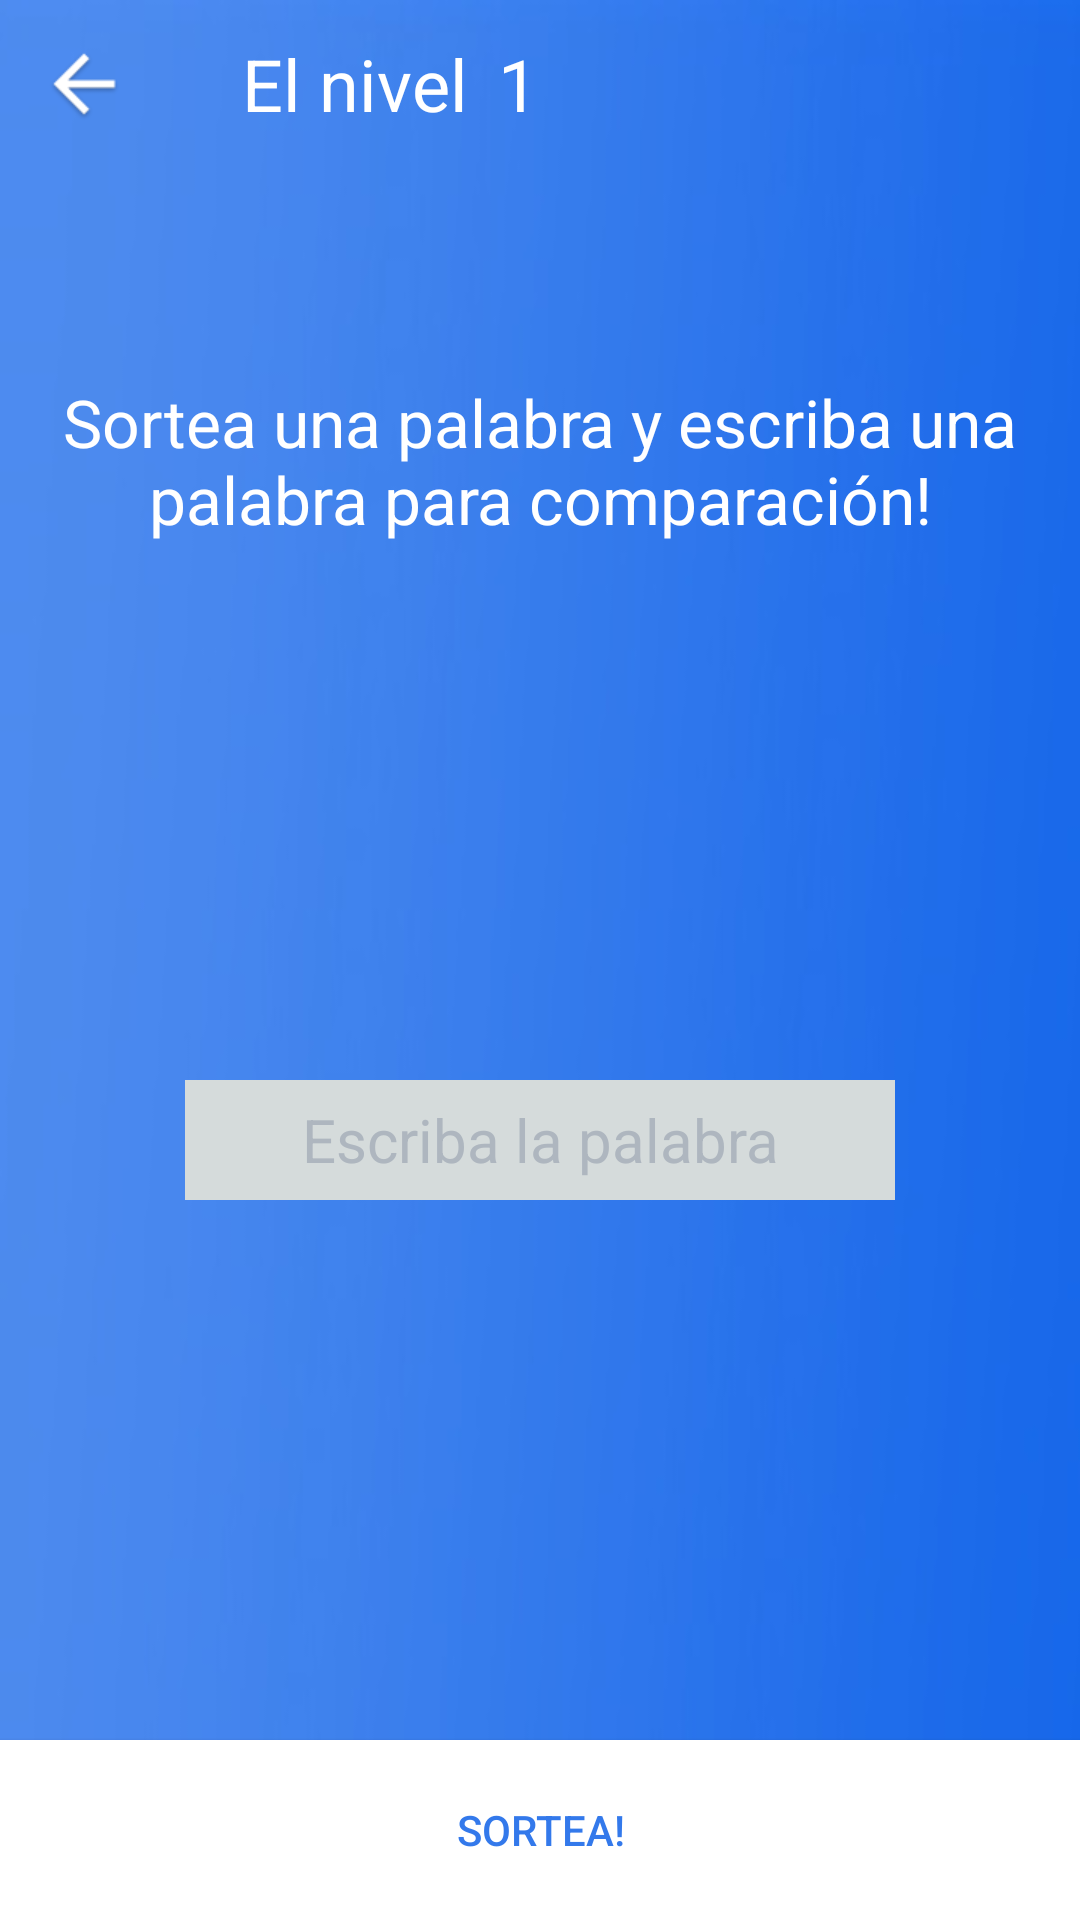

Produce the Android XML layout that renders to this screen, including the resource entries it uses.
<!-- AndroidManifest.xml: application theme AppTheme -->
<!-- res/layout/espanol2.xml -->
<?xml version="1.0" encoding="utf-8"?>
<android.support.design.widget.CoordinatorLayout xmlns:android="http://schemas.android.com/apk/res/android"
    xmlns:app="http://schemas.android.com/apk/res-auto"
    xmlns:tools="http://schemas.android.com/tools"
    android:layout_width="match_parent"
    android:layout_height="match_parent"
    android:fitsSystemWindows="true"
    tools:context="com.arqonia.supermemopolaco.MainActivity"><![CDATA[


    include layout="@layout/content_main"
        android:layout_height="298dp"
        android:layout_width="91dp" />

    ]]>


    <RelativeLayout
        android:layout_width="match_parent"
        android:layout_height="match_parent"
        android:background="@drawable/sky">

        <android.support.design.widget.AppBarLayout
            android:layout_width="match_parent"
            android:layout_height="wrap_content"
            android:theme="@style/AppTheme.AppBarOverlay"
            android:id="@+id/appBarLayout">

            <android.support.v7.widget.Toolbar
                android:id="@+id/toolbar"
                android:layout_width="match_parent"
                android:layout_height="?attr/actionBarSize"
                app:popupTheme="@style/AppTheme.PopupOverlay"
                app:navigationIcon="@drawable/back_arrow"/>

        </android.support.design.widget.AppBarLayout>



        <Button
            android:text="Compra!"
            android:layout_width="wrap_content"
            android:layout_height="60dp"
            android:id="@+id/buttonComprobar"
            tools:text="Compra!"
            android:textColor="#3379eb"
            android:background="@drawable/button_pressed"
            android:enabled="false"
            android:layout_alignParentBottom="true"
            android:layout_alignParentRight="true"
            android:layout_alignParentEnd="true"
            android:layout_alignParentLeft="true"
            android:layout_alignParentStart="true"
            android:visibility="gone"/>

        <Button
            android:text="Sortea!"
            android:layout_width="wrap_content"
            android:layout_height="60dp"
            android:id="@+id/buttonSortear"
            tools:text="Sortea!"
            android:textColor="#3379eb"
            android:background="@drawable/button_pressed"
            android:layout_alignParentBottom="true"
            android:layout_alignParentLeft="true"
            android:layout_alignParentStart="true"
            android:layout_alignParentRight="true"
            android:layout_alignParentEnd="true" />


        <TextView
            android:text=""
            android:layout_height="60dp"
            android:id="@+id/textViewSortear"
            tools:text=""
            android:gravity="center_horizontal"
            android:textAlignment="gravity"
            android:textColorHint="@color/colorPrimaryDark"
            android:textAppearance="@style/TextAppearance.AppCompat.Large.Inverse"
            android:layout_centerVertical="true"
            android:layout_alignLeft="@+id/textViewComprobar"
            android:layout_alignStart="@+id/textViewComprobar"
            android:layout_width="170dp" />

        <TextView
            android:text="Sortea una palabra y escriba una palabra para comparación!"
            android:layout_width="wrap_content"
            android:layout_height="wrap_content"
            android:id="@+id/textView2"
            tools:text="Sortea una palabra y escriba una palabra para comparación!"
            android:textAppearance="@style/TextAppearance.AppCompat.Large.Inverse"
            android:gravity="center_vertical|center_horizontal"
            android:layout_marginTop="70dp"
            android:layout_below="@+id/appBarLayout"
            android:layout_alignParentLeft="true"
            android:layout_alignParentStart="true" />

        <TextView
            android:text="1"
            android:layout_width="wrap_content"
            android:layout_height="wrap_content"
            android:textColor="#FFFFFF"
            android:id="@+id/textViewNivel"
            android:layout_marginLeft="10dp"
            android:layout_marginStart="10dp"
            android:textAppearance="@style/TextAppearance.AppCompat.Headline"
            android:layout_alignBaseline="@+id/Espanol"
            android:layout_alignBottom="@+id/Espanol"
            android:layout_toRightOf="@+id/Espanol"
            android:layout_toEndOf="@+id/Espanol" />

        <EditText
            android:layout_width="wrap_content"
            android:layout_height="40dp"
            android:inputType="textPersonName"
            android:ems="10"
            android:id="@+id/editTextEntrada"
            android:text=""
            android:background="#d5dbdb"
            android:gravity="center_vertical|center_horizontal"
            tools:text=""
            android:textSize="20sp"
            android:hint="Escriba la palabra"
            android:textAppearance="@style/TextAppearance.AppCompat.Large.Inverse"
            android:layout_below="@+id/textViewSortear"
            android:layout_centerHorizontal="true"
            android:layout_marginTop="10dp" />

        <TextView
            android:text=""
            android:layout_height="60dp"
            android:id="@+id/textViewComprobar"
            tools:text=""
            android:gravity="center_horizontal"
            android:textAlignment="gravity"
            android:textAppearance="@style/TextAppearance.AppCompat.Large.Inverse"
            android:layout_marginTop="37dp"
            android:layout_below="@+id/editTextEntrada"
            android:layout_centerHorizontal="true"
            android:layout_width="170dp" />

        <TextView
            android:text="El nivel"
            android:layout_width="wrap_content"
            android:layout_height="wrap_content"
            android:textColor="#FFFFFF"
            android:id="@+id/Espanol"
            android:textAppearance="@style/TextAppearance.AppCompat.Headline"
            android:layout_marginLeft="19dp"
            android:layout_marginStart="19dp"
            android:layout_marginBottom="12dp"
            android:layout_above="@+id/textView2"
            android:layout_alignLeft="@+id/editTextEntrada"
            android:layout_alignStart="@+id/editTextEntrada" />

    </RelativeLayout>

</android.support.design.widget.CoordinatorLayout>
<!-- res/layout/content_main.xml (included above) -->
<?xml version="1.0" encoding="utf-8"?>
<RelativeLayout xmlns:android="http://schemas.android.com/apk/res/android"
    xmlns:app="http://schemas.android.com/apk/res-auto"
    xmlns:tools="http://schemas.android.com/tools"
    android:id="@+id/content_main"
    android:layout_width="match_parent"
    android:layout_height="match_parent"
    android:paddingBottom="@dimen/activity_vertical_margin"
    android:paddingLeft="@dimen/activity_horizontal_margin"
    android:paddingRight="@dimen/activity_horizontal_margin"
    android:paddingTop="@dimen/activity_vertical_margin"
    app:layout_behavior="@string/appbar_scrolling_view_behavior"
    tools:context="com.arqonia.supermemopolaco.MainActivity"
    tools:showIn="@layout/activity_main"
    android:background="#FFFFFF">
</RelativeLayout>
<!-- res/layout/activity_main.xml (included above) -->
<?xml version="1.0" encoding="utf-8"?>
<android.support.design.widget.CoordinatorLayout xmlns:android="http://schemas.android.com/apk/res/android"
    xmlns:app="http://schemas.android.com/apk/res-auto"
    xmlns:tools="http://schemas.android.com/tools"
    android:layout_width="match_parent"
    android:layout_height="match_parent"
    android:fitsSystemWindows="true"
    tools:context="com.arqonia.supermemopolaco.MainActivity"
    android:background="#008000">


    include layout="@layout/content_main"
        android:layout_height="298dp"
        android:layout_width="91dp" />

    <RelativeLayout
        android:layout_width="match_parent"
        android:layout_height="match_parent"
        android:background="@drawable/sky">

    </RelativeLayout>

    <android.support.design.widget.AppBarLayout
        android:layout_width="match_parent"
        android:layout_height="wrap_content"
        android:theme="@style/AppTheme.AppBarOverlay">

        <android.support.v7.widget.Toolbar
            android:id="@+id/toolbar"
            android:layout_width="match_parent"
            android:layout_height="?attr/actionBarSize"
            android:background="?attr/colorPrimary"
            app:popupTheme="@style/AppTheme.PopupOverlay"
            android:backgroundTint="#008000"/>

    </android.support.design.widget.AppBarLayout>

    <RelativeLayout
        android:layout_width="match_parent"
        android:layout_height="match_parent"
        android:background="@drawable/sky">

        <Button
            android:text="Español"
            android:textColor="#000000"
            android:layout_width="100dp"
            android:layout_height="60dp"
            android:id="@+id/buttonEspanol"
            app:layout_anchorGravity="center_vertical|center_horizontal"
            android:layout_gravity="center_vertical|left"
            android:layout_marginLeft="82dp"
            android:onClick="onButtonClick"
            android:elevation="0dp"
            style="@android:style/Widget.Holo.Button"
            android:background="@drawable/button_pressed"
            android:layout_marginStart="46dp"
            android:layout_alignBottom="@+id/buttonPolski"
            android:layout_alignParentLeft="true"
            android:layout_alignParentStart="true"
            android:layout_alignTop="@+id/buttonPolski" />

        <Button
           android:text="Polski"
           android:textColor="#000000"
           android:layout_width="100dp"
           android:layout_height="60dp"
           android:id="@+id/buttonPolski"
           app:layout_anchorGravity="center_vertical|center_horizontal"
           android:layout_gravity="center_vertical|center_horizontal"
            android:onClick="onButtonClick"
           style="@android:style/Widget.Holo.Button"
            android:background="@drawable/button_pressed"
            android:layout_marginRight="47dp"
            android:layout_marginEnd="47dp"
            android:layout_centerVertical="true"
            android:layout_alignParentRight="true"
            android:layout_alignParentEnd="true" />

        <TextView
            android:text="SuperMemoPolaco"
            android:layout_width="wrap_content"
            android:layout_height="wrap_content"
            android:layout_alignParentTop="true"
            android:layout_alignParentLeft="true"
            android:layout_alignParentStart="true"
            android:layout_marginLeft="21dp"
            android:layout_marginStart="21dp"
            android:layout_marginTop="13dp"
            android:id="@+id/SuperMemoPolaco"
            android:textAppearance="@style/TextAppearance.AppCompat.Headline" />

        <TextView
            android:text="Powered by ARQONIA"
            android:layout_width="wrap_content"
            android:layout_height="wrap_content"
            android:id="@+id/Powered"
            android:layout_marginLeft="21dp"
            android:layout_marginStart="21dp"
            android:layout_marginTop="43dp"/>

    </RelativeLayout>

</android.support.design.widget.CoordinatorLayout>
<!-- resources referenced by this layout -->
<resources>
  <color name="colorPrimaryDark">#FFFFFF</color>
  <!-- drawable back_arrow: jpg bitmap (drawable-xhdpi, 1321 bytes) -->
  <!-- drawable button_pressed (drawable) -->
  <?xml version="1.0" encoding="utf-8"?>
  <selector xmlns:android="http://schemas.android.com/apk/res/android" >
      <item android:state_pressed="true" >
          <shape>
              <solid
                  android:color="#ffffff" />
              <stroke
                  android:width="2dp"
                  android:color="#2e2e2e" />
              <padding
                  android:left="10dp"
                  android:top="10dp"
                  android:right="10dp"
                  android:bottom="10dp" />
          </shape>
  
      </item>
      <item>
          <shape>
              <gradient
                  android:startColor="#ffffff"
                  android:endColor="#ffffff"
                  android:angle="270" />
  
              <corners
                  android:radius="0dp" />
              <padding
                  android:left="10dp"
                  android:top="10dp"
                  android:right="10dp"
                  android:bottom="10dp" />
          </shape>
      </item>
  </selector>
  <!-- drawable sky: jpg bitmap (drawable-mdpi, 920584 bytes) -->
  <style name="AppTheme.AppBarOverlay" parent="ThemeOverlay.AppCompat.Dark.ActionBar" />
  <style name="AppTheme.PopupOverlay" parent="ThemeOverlay.AppCompat.Light" />
  <style name="AppTheme" parent="Theme.AppCompat.Light.DarkActionBar">
          
          <item name="colorPrimary">@color/colorPrimary</item>
          <item name="colorPrimaryDark">@color/colorPrimaryDark</item>
          <item name="colorAccent">@color/colorAccent</item>
          <item name="android:textColorHint">#aeb6bf</item>
      </style>
  <color name="colorPrimary">#00ffffff</color>
  <color name="colorAccent">#FFFFFF</color>
</resources>
